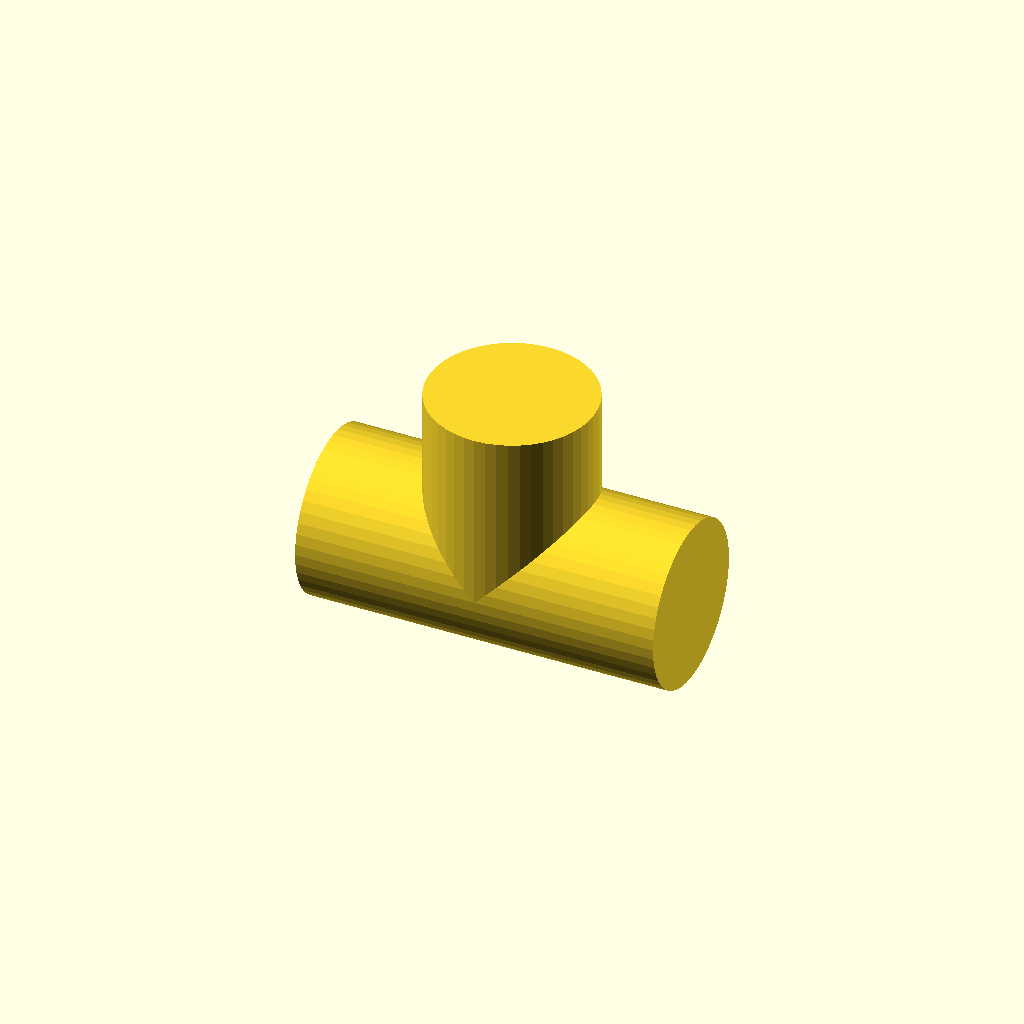
Cell 1 — every parameter at its default value.
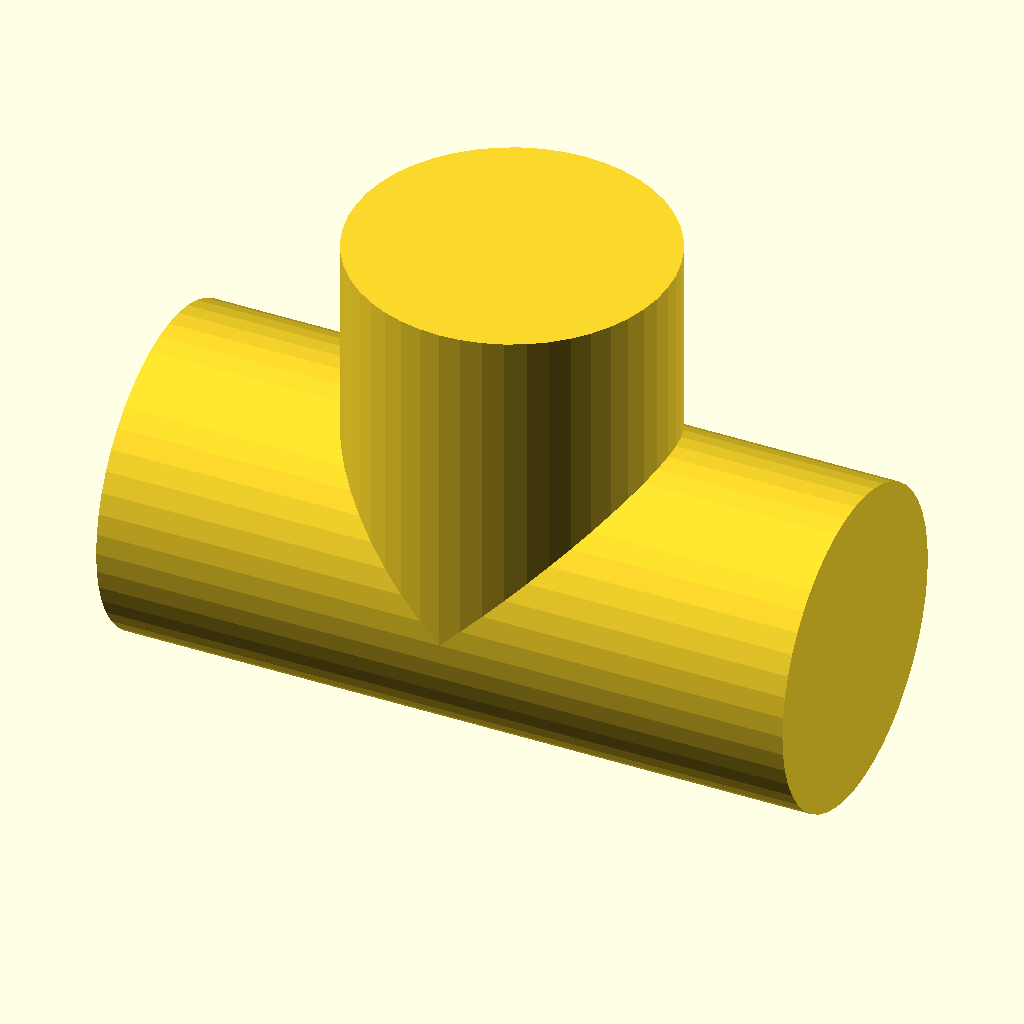
Cell 2: the same model with size_in = 8.
One fixed orthographic camera (rotation 55°, 0°, 25°; colour scheme Cornfield) for every cell.
The OpenSCAD source (packages/halofire-catalog/authoring/scad/victaulic_no20_tee_grooved_4in.scad):
// Auto-generated by scripts/author_from_manifest.py (Phase D.3).
// Source: data/phase_d_manifest.json (sku_intent='victaulic-no20-tee-grooved-4in').
// Do not hand-edit — regenerate from the manifest.
//
// @part victaulic_no20_tee_grooved_4in
// @kind fitting
// @category fitting.tee
// @display-name "Victaulic No. 20 Grooved Tee 4\""
// @mfg victaulic
// @mfg-pn No._20_4in
// @listing UL FM
// @price-usd 74.00
// @install-minutes 6
// @crew journeyman
// @param size_in number default=4 label="Size" unit="in"
// @port run_in position=[-0.05,0,0] direction=[-1,0,0] style=grooved size_in=4 role=run_a
// @port run_out position=[0.05,0,0] direction=[1,0,0] style=grooved size_in=4 role=run_b
// @port branch position=[0,0,0.05] direction=[0,0,1] style=grooved size_in=4 role=branch

size_in = 4.0;

function od_mm(nps) =
    nps ==   1  ? 33.4 :
    nps == 1.25 ? 42.2 :
    nps == 1.5  ? 48.3 :
    nps ==   2  ? 60.3 :
    nps == 2.5  ? 73.0 :
    nps ==   3  ? 88.9 :
    nps ==   4  ? 114.3 :
    nps ==   5  ? 141.3 :
    nps ==   6  ? 168.3 :
    nps ==   8  ? 219.1 :
    nps ==  10  ? 273.0 : 60.3;

od = od_mm(size_in);
run_len    = od * 2.2;
branch_len = od * 1.1;

union() {
    // Run along X
    rotate([0, 90, 0])
        cylinder(h = run_len, d = od, center = true, $fn = 48);
    // Branch along +Z
    translate([0, 0, branch_len/2])
        cylinder(h = branch_len, d = od, center = true, $fn = 48);
}
Parameter table extracted from the source (name, type, default, range or options):
size_in: number, default 4
